Labelled photos from "classification_dataset", an image-classification folder in Hero-Bedirhan/Hububat_Hastalik_Tespit. The possible labels are: black point, fusarium foot rot, healthy leaf, leaf blight, wheat blast.

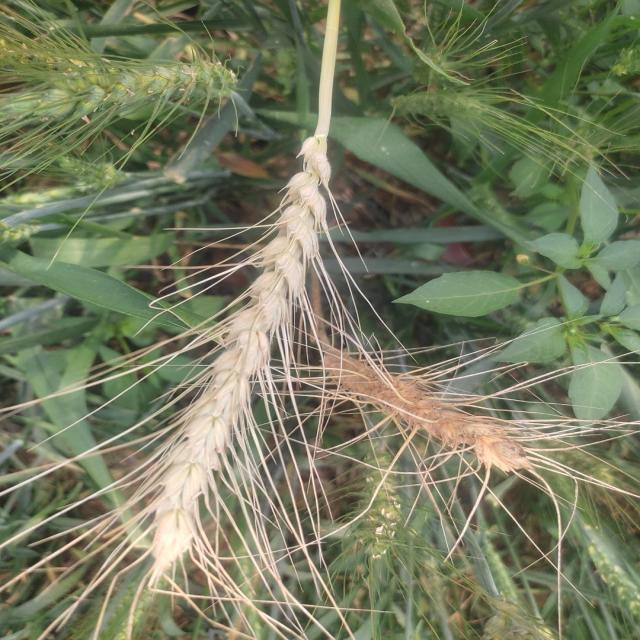
Label: wheat blast

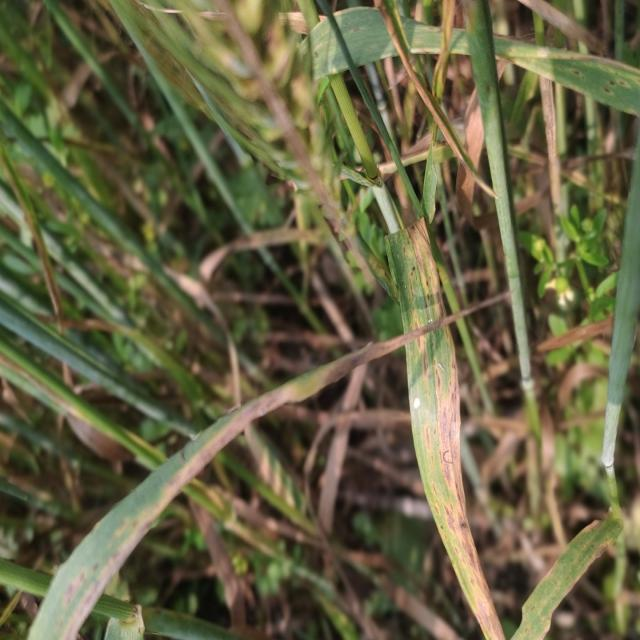
Label: leaf blight

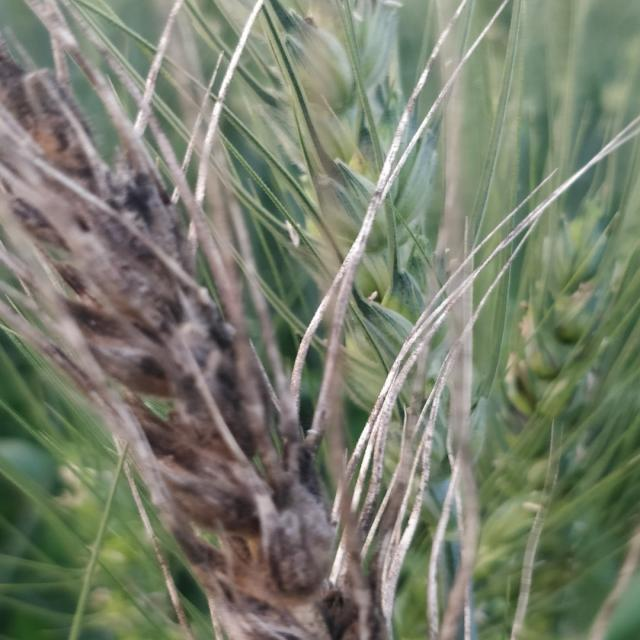
Label: black point

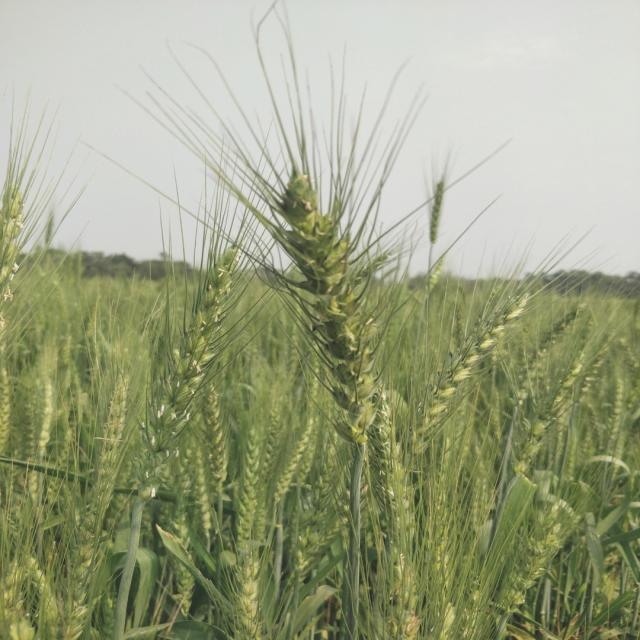
Label: healthy leaf

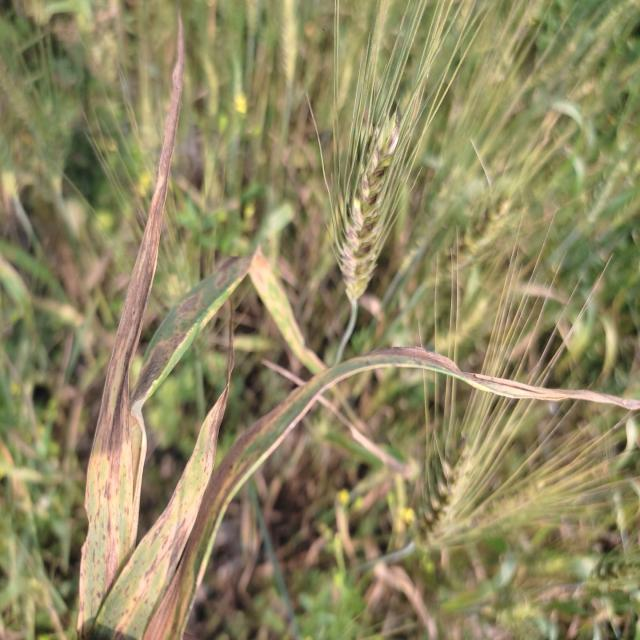
Label: leaf blight

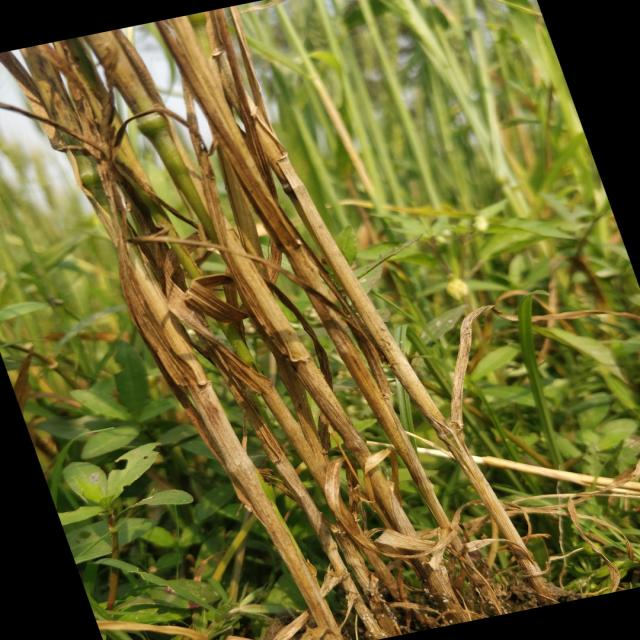
Label: fusarium foot rot
